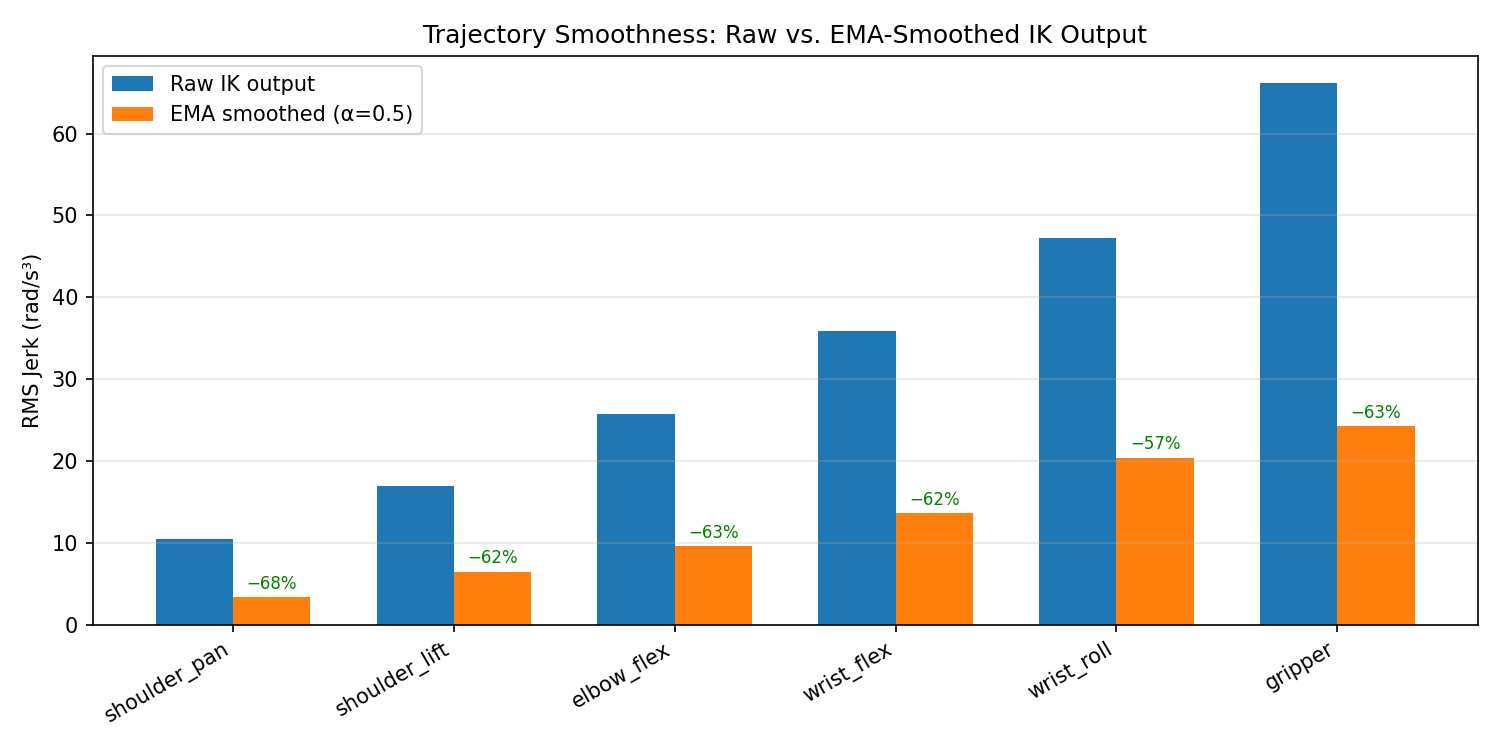

The file beside this chart, header and first rows:
joint, raw_rms_jerk_rad_per_s3, smoothed_rms_jerk_rad_per_s3, reduction_pct
shoulder_pan, 10.41, 3.326, 68.1
shoulder_lift, 16.91, 6.458, 61.8
elbow_flex, 25.78, 9.537, 63.0
wrist_flex, 35.91, 13.61, 62.1
wrist_roll, 47.25, 20.37, 56.9
gripper, 66.17, 24.22, 63.4
